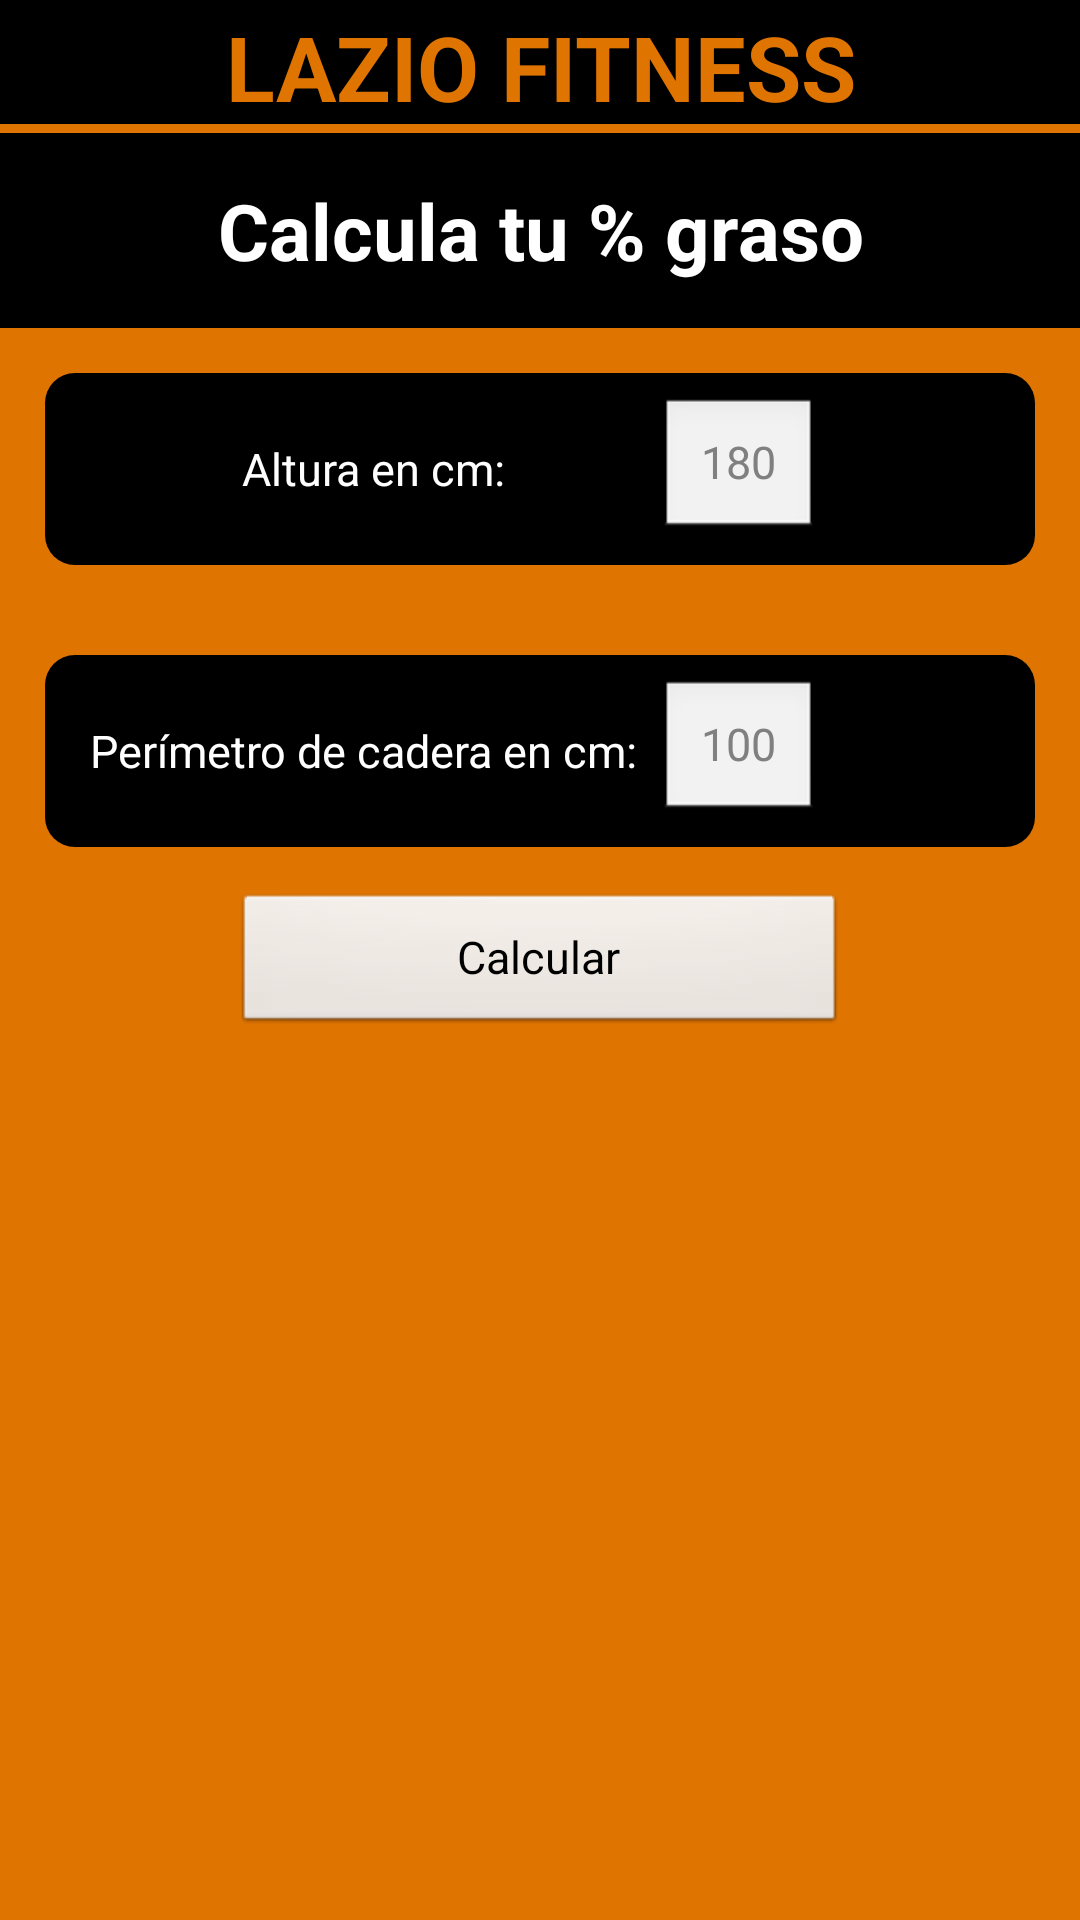

This screen was rendered from an Android layout file. Write that file and the resources it references.
<!-- AndroidManifest.xml: application theme NoBarraTitulo -->
<!-- res/layout/calculagrasa.xml -->
<?xml version="1.0" encoding="utf-8"?>
<LinearLayout xmlns:android="http://schemas.android.com/apk/res/android"
    android:layout_width="fill_parent"
    android:layout_height="fill_parent"
    android:layout_margin="0dp"
    android:fadingEdge="horizontal"
    android:orientation="vertical"
    android:padding="0dp" >
    
    <TextView
        android:id="@+id/textView1"
        android:layout_width="match_parent"
        android:layout_height="wrap_content"
        android:layout_gravity="center"
        android:layout_weight="0"
        android:background="@drawable/border_bottom"
        android:gravity="center"
        android:padding="@dimen/paddingTitulo"
        android:text="@string/laziofitness"
        android:textAppearance="?android:attr/textAppearanceLarge"
        android:textColor="@color/naranja"
        android:textSize="@dimen/Titulo"
        android:textStyle="bold" />
    
    <TextView
        android:id="@+id/titulo2"
        android:layout_width="match_parent"
        android:layout_height="wrap_content"
        android:layout_gravity="center"
        android:layout_weight="0"
        android:gravity="center"
        android:padding="@dimen/padding15dp"
        android:text="Calcula tu % graso"
        android:textAppearance="?android:attr/textAppearanceLarge"
        android:textColor="@color/blanco"
        android:textSize="@dimen/Titulo2"
        android:textStyle="bold" />

    <TableLayout
        android:layout_width="match_parent"
        android:layout_height="wrap_content"
        android:layout_weight="1"
        android:background="@color/naranja" >

        <TableRow
            android:id="@+id/tableRow1"
            android:layout_width="fill_parent"
            android:layout_height="fill_parent"
            android:layout_gravity="center"
            android:layout_margin="@dimen/margin15dp"
            android:background="@drawable/bordes_redondeados_rable_row"
            android:paddingBottom="8dp"
            android:paddingTop="8dp" >

            <TextView
                android:id="@+id/tv_noticia"
                android:layout_width="wrap_content"
                android:layout_height="wrap_content"
                android:layout_gravity="center"
                android:background="@color/negro"
                android:paddingLeft="@dimen/padding15dp"
                android:paddingRight="0dp"
                android:text="Altura en cm:"
                android:textAppearance="?android:attr/textAppearanceLarge"
                android:textSize="15sp" />

            <EditText
                android:id="@+id/altura"
                android:layout_width="wrap_content"
                android:layout_height="wrap_content"
                android:layout_gravity="left|center_vertical"
                android:layout_weight="0"
                android:ems="3"
                android:gravity="center"
                android:hint="180"
                android:inputType="number"
                android:textSize="15sp" >
            </EditText>

        </TableRow>

        <TableRow
            android:id="@+id/tableRow2"
            android:layout_width="fill_parent"
            android:layout_height="fill_parent"
            android:layout_gravity="center"
            android:layout_margin="@dimen/margin15dp"
            android:background="@drawable/bordes_redondeados_rable_row"
            android:paddingBottom="8dp"
            android:paddingTop="8dp" >

            <TextView
                android:id="@+id/resultado2"
                android:layout_width="wrap_content"
                android:layout_height="wrap_content"
                android:layout_gravity="center"
                android:background="@color/negro"
                android:paddingLeft="@dimen/padding15dp"
                android:paddingRight="7dp"
                android:text="Perímetro de cadera en cm:"
                android:textAppearance="?android:attr/textAppearanceLarge"
                android:textSize="15sp" />

            <EditText
                android:id="@+id/cadera"
                android:layout_width="wrap_content"
                android:layout_height="wrap_content"
                android:layout_gravity="left|center_vertical"
                android:layout_weight="0"
                android:ems="3"
                android:gravity="center"
                android:hint="100"
                android:inputType="number"
                android:textSize="15sp" >
            </EditText>
        </TableRow>

        <TableRow
            android:id="@+id/tableRow3"
            android:layout_width="match_parent"
            android:layout_height="wrap_content"
            android:layout_gravity="center"
            android:gravity="center" >

            <Button
                android:id="@+id/buttonGrabar"
                android:layout_width="match_parent"
                android:layout_height="match_parent"
                android:layout_weight="0"
                android:text="Calcular"
                android:textSize="15sp" />

        </TableRow>

        <TableRow
            android:id="@+id/tableRow5"
            android:layout_width="fill_parent"
            android:layout_height="fill_parent"
            android:layout_gravity="center"
            android:layout_weight="1"
            android:gravity="center"
            android:paddingTop="15dp" >

            <TextView
                android:id="@+id/resultado"
                android:layout_width="fill_parent"
                android:layout_height="fill_parent"
                android:layout_gravity="center"
                android:layout_marginLeft="10dp"
                android:layout_marginTop="0dp"
                android:layout_span="2"
                android:textAppearance="?android:attr/textAppearanceLarge"
                android:textSize="15sp" />

        </TableRow>

    </TableLayout>

</LinearLayout>
<!-- resources referenced by this layout -->
<resources>
  <color name="naranja">#DF7401</color>
  <dimen name="Titulo">30dp</dimen>
  <dimen name="Titulo2">26dp</dimen>
  <dimen name="margin15dp">15dp</dimen>
  <dimen name="padding15dp">15dp</dimen>
  <dimen name="paddingTitulo">2dp</dimen>
  <!-- drawable border_bottom (drawable-ldpi) -->
  <?xml version="1.0" encoding="utf-8"?>
  <layer-list xmlns:android="http://schemas.android.com/apk/res/android" >
      <item>
        <shape android:shape="rectangle">
              <solid android:color="#DF7401" />
  
          </shape>
     </item>
  
     <item android:bottom="3dp"> 
        <shape android:shape="rectangle">
              <solid android:color="#000000" />
          </shape>
     </item>
  
  </layer-list>
  <!-- drawable bordes_redondeados_rable_row (drawable-ldpi) -->
  <?xml version="1.0" encoding="utf-8"?>
  <shape xmlns:android="http://schemas.android.com/apk/res/android">
      <solid android:color="#000000"/>
      <corners android:radius="30px"/>
      <padding android:left="0dp" android:top="0dp" android:right="0dp" android:bottom="0dp" /> 
  </shape>
  <string name="laziofitness">LAZIO FITNESS</string>
  <style name="NoBarraTitulo" parent="android:style/Theme.NoTitleBar">
          
      </style>
</resources>
